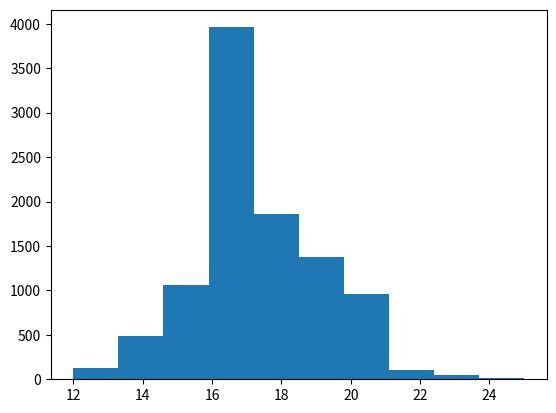

The script that saved this image:
import numpy as np
import matplotlib.pyplot as plt

provincess = np.arange(1,8)

meanturn = np.zeros(provincess.size)

for h,provinceN in enumerate(provincess):
    if provinceN != 5:
        continue
    N = 10000
    
    points = np.zeros(N)
    turns = np.zeros(N)
    for i in range(N):
        deck = np.array(['e']*3+['c']*7)
        np.random.shuffle(deck)
        prog = 0
        oldprog = 0
        turn = 0
        provinces = provinceN
        smithies = 1
        while provinces > 0:
            turn += 1

            # draw

            draws = 5
            prog = oldprog + draws
            if prog > len(deck):
                prog = draws
                np.random.shuffle(deck[:oldprog])
                tmp = deck[:oldprog].copy()
                deck[:len(deck)-oldprog] = deck[oldprog:]
                deck[len(deck)-oldprog:] = tmp
                oldprog = 0
        
            hand = deck[oldprog:prog]

            # actions
            if 'smithy' in hand:
                draws += 3
                prog = oldprog + draws
                if prog > len(deck):
                    prog = draws
                    np.random.shuffle(deck[:oldprog])
                    tmp = deck[:oldprog].copy()
                    deck[:len(deck)-oldprog] = deck[oldprog:]
                    deck[len(deck)-oldprog:] = tmp
                    oldprog = 0
                hand = deck[oldprog:prog]
        
            money = np.sum(hand == 'c') + np.sum(hand == 's')*2 + np.sum(hand == 'g')*3
        
            # buys
            buys = 1
            
            if money >= 4 and buys > 0 and smithies > 0:
                deck = np.hstack(('smithy', deck))
                prog += 1
                buys -= 1
                smithies -= 1
            

            if money >= 8 and buys > 0:
                deck = np.hstack(('p', deck))
                prog += 1
                buys -= 1
                provinces -= 1
            
            if money >= 6 and buys > 0:
                deck = np.hstack(('g', deck))
                prog += 1
                buys -= 1
        
            if money >= 3 and buys > 0:
                deck = np.hstack(('s', deck))
                prog += 1
                buys -= 1
            
            oldprog = prog
    
        points[i] = np.sum(deck == 'e') + np.    sum(deck == 'd')*3 + np.sum(deck == 'p') * 6
        turns[i] = turn
    meanturn[h] = np.mean(turns)
    plt.hist(turns)
    plt.show()
        
'''
plt.figure()
plt.plot(provincess, meanturn, 'k')
plt.grid('on')
plt.show()
'''